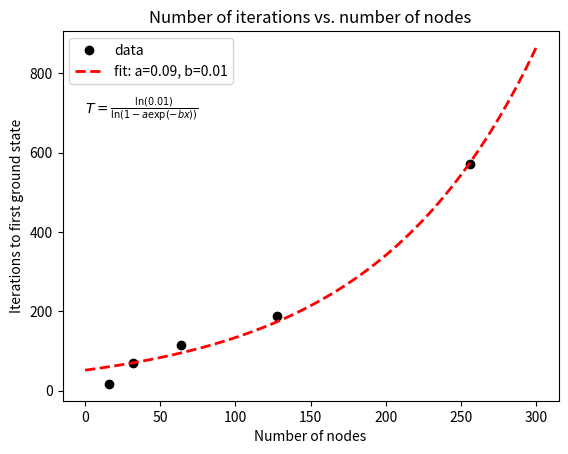

This figure's Python source:

#%%
import matplotlib.pyplot as plt
from numpy import log, exp, linspace
from scipy.optimize import curve_fit

nodes = [16, 32, 64, 128, 256]
iters = [17, 70, 115, 187, 572]

def fit_func(x, *args):
    a, b = args
    P = a * exp(-b * x)
    return log(0.01) / log(1 - P)

parameter_guesses = [0.05, 0.01]
popt, pcov = curve_fit(fit_func, nodes, iters, p0=parameter_guesses)

plt.plot(nodes, iters, 'o', c='black', label='data')

X = linspace(0, 300, 100)
Y = fit_func(X, *popt)
plt.plot(X, Y, label=f'fit: a={popt[0]:.2f}, b={popt[1]:.2f}', color='red', linestyle='--', linewidth=2)

plt.text(0, 700, r'$T=\frac{\ln(0.01)}{\ln(1-a \exp(-bx))}$')

plt.xlabel('Number of nodes')
plt.ylabel('Iterations to first ground state')
plt.title('Number of iterations vs. number of nodes')
plt.legend()
plt.show()
 

# %%
